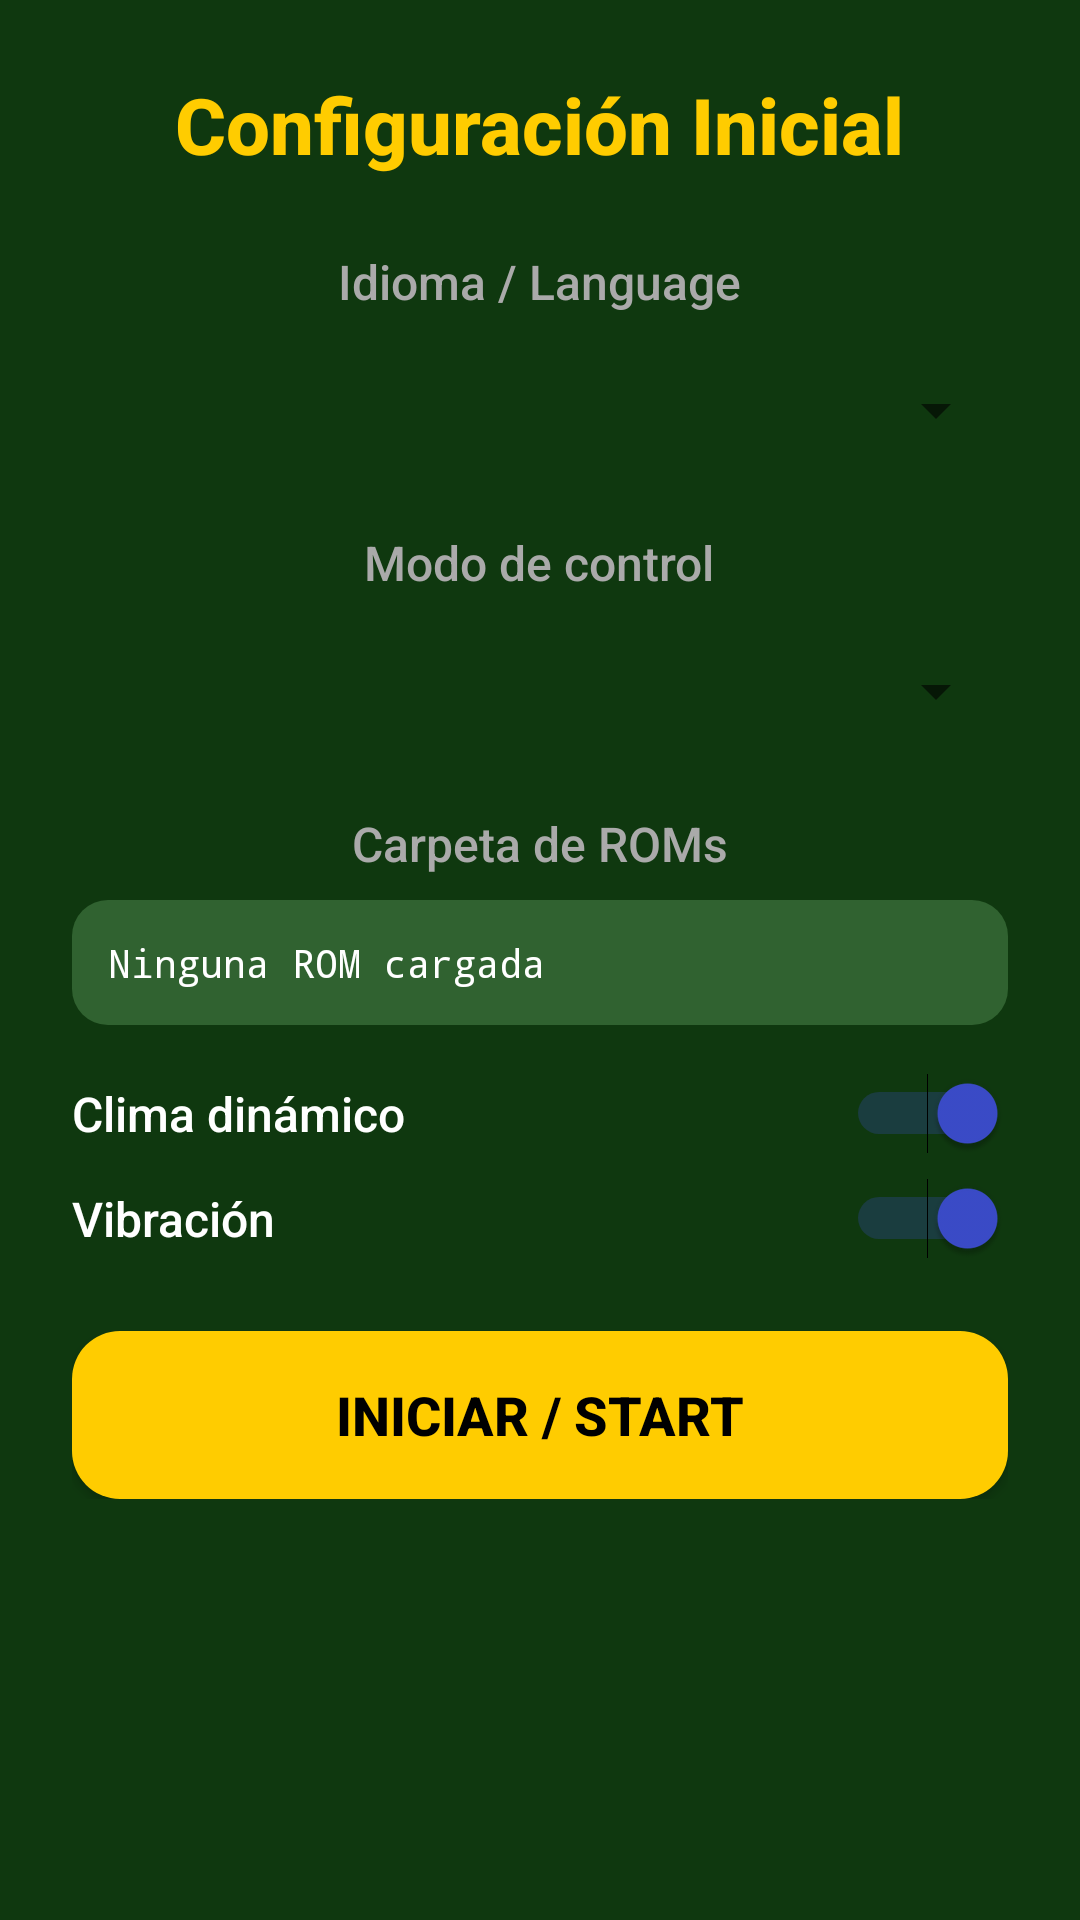

Android layout source for this screen:
<!-- AndroidManifest.xml: application theme Theme.GPSQuest96 -->
<!-- res/layout/activity_config.xml -->
<?xml version="1.0" encoding="utf-8"?>
<ScrollView xmlns:android="http://schemas.android.com/apk/res/android"
    android:layout_width="match_parent"
    android:layout_height="match_parent"
    android:background="#0F380F"
    android:padding="24dp">

    <LinearLayout
        android:layout_width="match_parent"
        android:layout_height="wrap_content"
        android:orientation="vertical"
        android:gravity="center_horizontal">

        <TextView
            android:id="@+id/tv_config_title"
            android:layout_width="wrap_content"
            android:layout_height="wrap_content"
            android:text="@string/config_title"
            android:textColor="#FFCC00"
            android:textSize="26sp"
            android:textStyle="bold"
            android:fontFamily="sans-serif-medium"
            android:layout_marginBottom="24dp" />

        <TextView
            android:layout_width="wrap_content"
            android:layout_height="wrap_content"
            android:text="@string/config_language_label"
            android:textColor="#AAAAAA"
            android:textSize="16sp"
            android:fontFamily="sans-serif-medium"
            android:layout_marginBottom="8dp" />

        <Spinner
            android:id="@+id/spinner_language"
            android:layout_width="match_parent"
            android:layout_height="48dp"
            android:layout_marginBottom="16dp" />

        <TextView
            android:layout_width="wrap_content"
            android:layout_height="wrap_content"
            android:text="@string/config_mode_label"
            android:textColor="#AAAAAA"
            android:textSize="16sp"
            android:fontFamily="sans-serif-medium"
            android:layout_marginBottom="8dp" />

        <Spinner
            android:id="@+id/spinner_mode"
            android:layout_width="match_parent"
            android:layout_height="48dp"
            android:layout_marginBottom="16dp" />

        <TextView
            android:layout_width="wrap_content"
            android:layout_height="wrap_content"
            android:text="@string/config_rom_label"
            android:textColor="#AAAAAA"
            android:textSize="16sp"
            android:fontFamily="sans-serif-medium"
            android:layout_marginBottom="8dp" />

        <TextView
            android:id="@+id/tv_rom_path"
            android:layout_width="match_parent"
            android:layout_height="wrap_content"
            android:text="@string/config_rom_empty"
            android:textColor="#FFFFFF"
            android:textSize="13sp"
            android:fontFamily="monospace"
            android:background="@drawable/bg_btn_icon"
            android:padding="12dp"
            android:layout_marginBottom="16dp" />

        <LinearLayout
            android:layout_width="match_parent"
            android:layout_height="wrap_content"
            android:orientation="horizontal"
            android:gravity="center_vertical"
            android:layout_marginBottom="8dp">

            <TextView
                android:layout_width="0dp"
                android:layout_height="wrap_content"
                android:layout_weight="1"
                android:text="@string/config_weather_label"
                android:textColor="#FFFFFF"
                android:textSize="16sp"
                android:fontFamily="sans-serif-medium" />

            <Switch
                android:id="@+id/switch_weather"
                android:layout_width="wrap_content"
                android:layout_height="wrap_content"
                android:checked="true" />

        </LinearLayout>

        <LinearLayout
            android:layout_width="match_parent"
            android:layout_height="wrap_content"
            android:orientation="horizontal"
            android:gravity="center_vertical"
            android:layout_marginBottom="24dp">

            <TextView
                android:layout_width="0dp"
                android:layout_height="wrap_content"
                android:layout_weight="1"
                android:text="@string/config_vibration_label"
                android:textColor="#FFFFFF"
                android:textSize="16sp"
                android:fontFamily="sans-serif-medium" />

            <Switch
                android:id="@+id/switch_vibration"
                android:layout_width="wrap_content"
                android:layout_height="wrap_content"
                android:checked="true" />

        </LinearLayout>

        <Button
            android:id="@+id/btn_start"
            android:layout_width="match_parent"
            android:layout_height="56dp"
            android:background="@drawable/bg_btn_primary"
            android:text="@string/config_start_button"
            android:textColor="#000000"
            android:textSize="18sp"
            android:textStyle="bold"
            android:fontFamily="sans-serif-medium" />

    </LinearLayout>
</ScrollView>
<!-- resources referenced by this layout -->
<resources>
  <!-- drawable bg_btn_icon (drawable) -->
  <?xml version="1.0" encoding="utf-8"?>
  <shape xmlns:android="http://schemas.android.com/apk/res/android" android:shape="rectangle">
      <solid android:color="#306230" />
      <corners android:radius="12dp" />
  </shape>
  <!-- drawable bg_btn_primary (drawable) -->
  <?xml version="1.0" encoding="utf-8"?>
  <shape xmlns:android="http://schemas.android.com/apk/res/android" android:shape="rectangle">
      <solid android:color="#FFCC00" />
      <corners android:radius="16dp" />
      <padding android:left="24dp" android:right="24dp" android:top="12dp" android:bottom="12dp" />
  </shape>
  <string name="config_language_label">Idioma / Language</string>
  <string name="config_mode_label">Modo de control</string>
  <string name="config_rom_empty">Ninguna ROM cargada</string>
  <string name="config_rom_label">Carpeta de ROMs</string>
  <string name="config_start_button">Iniciar / Start</string>
  <string name="config_title">Configuración Inicial</string>
  <string name="config_vibration_label">Vibración</string>
  <string name="config_weather_label">Clima dinámico</string>
  <style name="Theme.GPSQuest96" parent="Theme.AppCompat.Light.NoActionBar">
          <item name="colorPrimary">#FFCC00</item>
          <item name="colorPrimaryDark">#CC9900</item>
          <item name="colorAccent">#3B4CCA</item>
      </style>
</resources>
